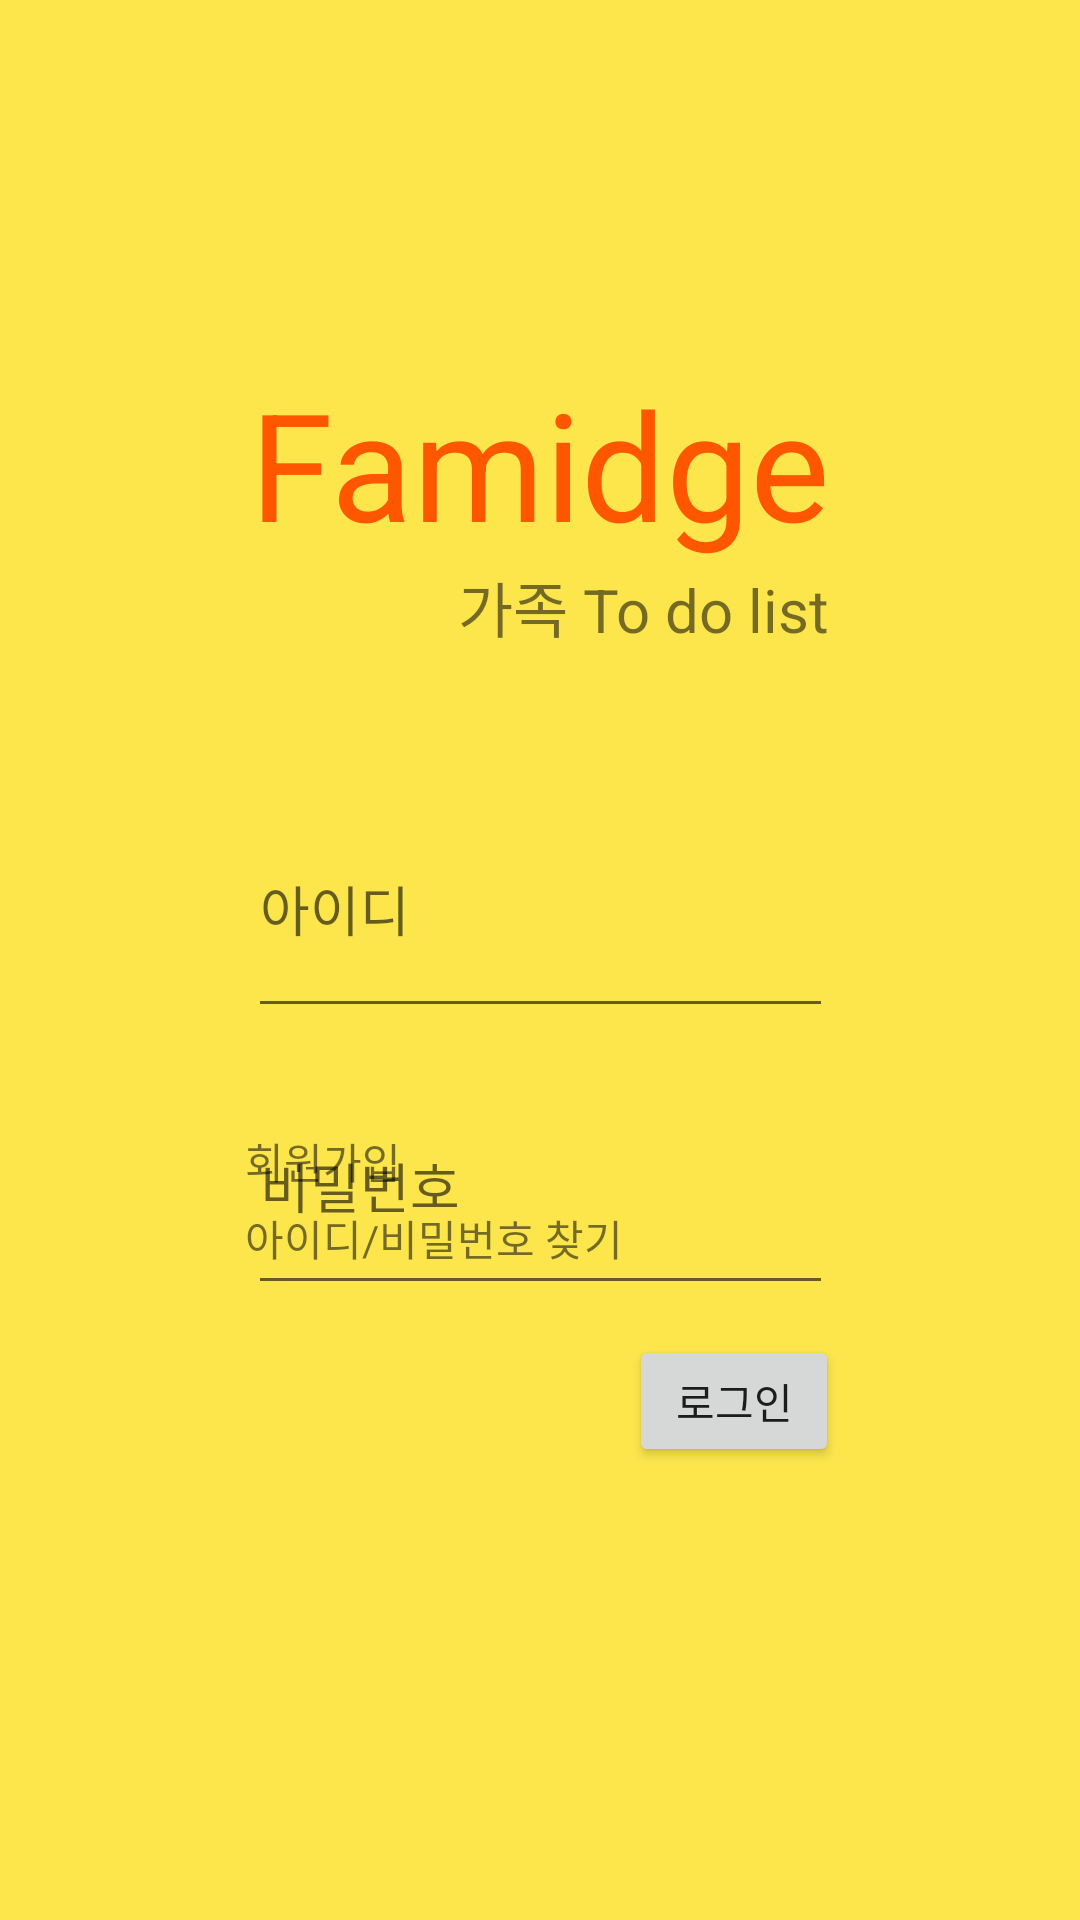

This screen was rendered from an Android layout file. Write that file and the resources it references.
<!-- AndroidManifest.xml: application theme AppTheme -->
<!-- res/layout/activity_login.xml -->
<?xml version="1.0" encoding="utf-8"?>
<android.support.constraint.ConstraintLayout xmlns:android="http://schemas.android.com/apk/res/android"
    xmlns:app="http://schemas.android.com/apk/res-auto"
    xmlns:tools="http://schemas.android.com/tools"
    android:layout_width="match_parent"
    android:layout_height="match_parent"
    android:background="@color/colorPrimary"
    tools:context=".logIn.LoginActivity">

    <TextView
        android:id="@+id/login_logo1"
        android:layout_width="wrap_content"
        android:layout_height="wrap_content"
        android:layout_marginBottom="189dp"
        android:layout_marginTop="121dp"
        android:text="@string/app_name"
        android:textColor="@color/colorAccent"
        android:textSize="50sp"
        app:layout_constraintBottom_toTopOf="@+id/login_text_signUp"
        app:layout_constraintEnd_toEndOf="parent"
        app:layout_constraintStart_toStartOf="parent"
        app:layout_constraintTop_toTopOf="parent" />

    <TextView
        android:id="@+id/login_logo2"
        android:layout_width="wrap_content"
        android:layout_height="wrap_content"
        android:layout_marginBottom="231dp"
        android:text="가족 To do list"
        android:textSize="20sp"
        app:layout_constraintBottom_toBottomOf="parent"
        app:layout_constraintEnd_toEndOf="@+id/login_logo1"
        app:layout_constraintTop_toBottomOf="@+id/login_logo1"
        app:layout_constraintVertical_bias="0.0" />

    <EditText
        android:id="@+id/login_editText_id"
        android:layout_width="195dp"
        android:layout_height="0dp"
        android:layout_marginBottom="10dp"
        android:layout_marginTop="260dp"
        android:ems="10"
        android:inputType="textEmailAddress"
        android:hint="아이디"
        app:layout_constraintBottom_toTopOf="@+id/login_editText_password"
        app:layout_constraintEnd_toEndOf="parent"
        app:layout_constraintStart_toStartOf="parent"
        app:layout_constraintTop_toTopOf="parent"
        app:layout_constraintVertical_chainStyle="packed" />

    <EditText
        android:id="@+id/login_editText_password"
        android:layout_width="195dp"
        android:layout_height="0dp"
        android:layout_marginBottom="10dp"
        android:ems="10"
        android:inputType="textPassword"
        android:hint="비밀번호"
        app:layout_constraintBottom_toTopOf="@+id/login_btn_login"
        app:layout_constraintEnd_toEndOf="parent"
        app:layout_constraintStart_toStartOf="parent"
        app:layout_constraintTop_toBottomOf="@+id/login_editText_id" />

    <Button
        android:id="@+id/login_btn_login"
        android:layout_width="70dp"
        android:layout_height="44dp"
        android:layout_marginBottom="151dp"
        android:layout_marginEnd="94dp"
        android:layout_marginRight="94dp"
        android:text="로그인"
        app:layout_constraintBottom_toBottomOf="parent"
        app:layout_constraintEnd_toEndOf="parent"
        app:layout_constraintStart_toEndOf="@+id/login_text_findID"
        app:layout_constraintTop_toBottomOf="@+id/login_editText_password" />

    <TextView
        android:id="@+id/login_text_signUp"
        android:layout_width="wrap_content"
        android:layout_height="wrap_content"
        android:layout_marginBottom="5dp"
        android:text="회원가입"
        app:layout_constraintBottom_toTopOf="@+id/login_text_findID"
        app:layout_constraintStart_toStartOf="@+id/login_text_findID"
        app:layout_constraintTop_toBottomOf="@+id/login_logo1" />

    <TextView
        android:id="@+id/login_text_findID"
        android:layout_width="wrap_content"
        android:layout_height="0dp"
        android:layout_marginBottom="151dp"
        android:layout_marginEnd="2dp"
        android:layout_marginLeft="95dp"
        android:layout_marginRight="2dp"
        android:layout_marginStart="95dp"
        android:text="아이디/비밀번호 찾기"
        app:layout_constraintBottom_toBottomOf="parent"
        app:layout_constraintEnd_toStartOf="@+id/login_btn_login"
        app:layout_constraintStart_toStartOf="parent"
        app:layout_constraintTop_toBottomOf="@+id/login_text_signUp" />


</android.support.constraint.ConstraintLayout>
<!-- resources referenced by this layout -->
<resources>
  <color name="colorAccent">#ff5700</color>
  <color name="colorPrimary">#fce64c</color>
  <string name="app_name">Famidge</string>
  <style name="AppTheme" parent="Base.Theme.AppCompat.Light.DarkActionBar">
          
          <item name="colorPrimary">@color/colorPrimary</item>
          <item name="colorPrimaryDark">@color/colorPrimaryDark</item>
          <item name="colorAccent">@color/colorAccent</item>
      </style>
  <color name="colorPrimaryDark">#fce64c</color>
</resources>
